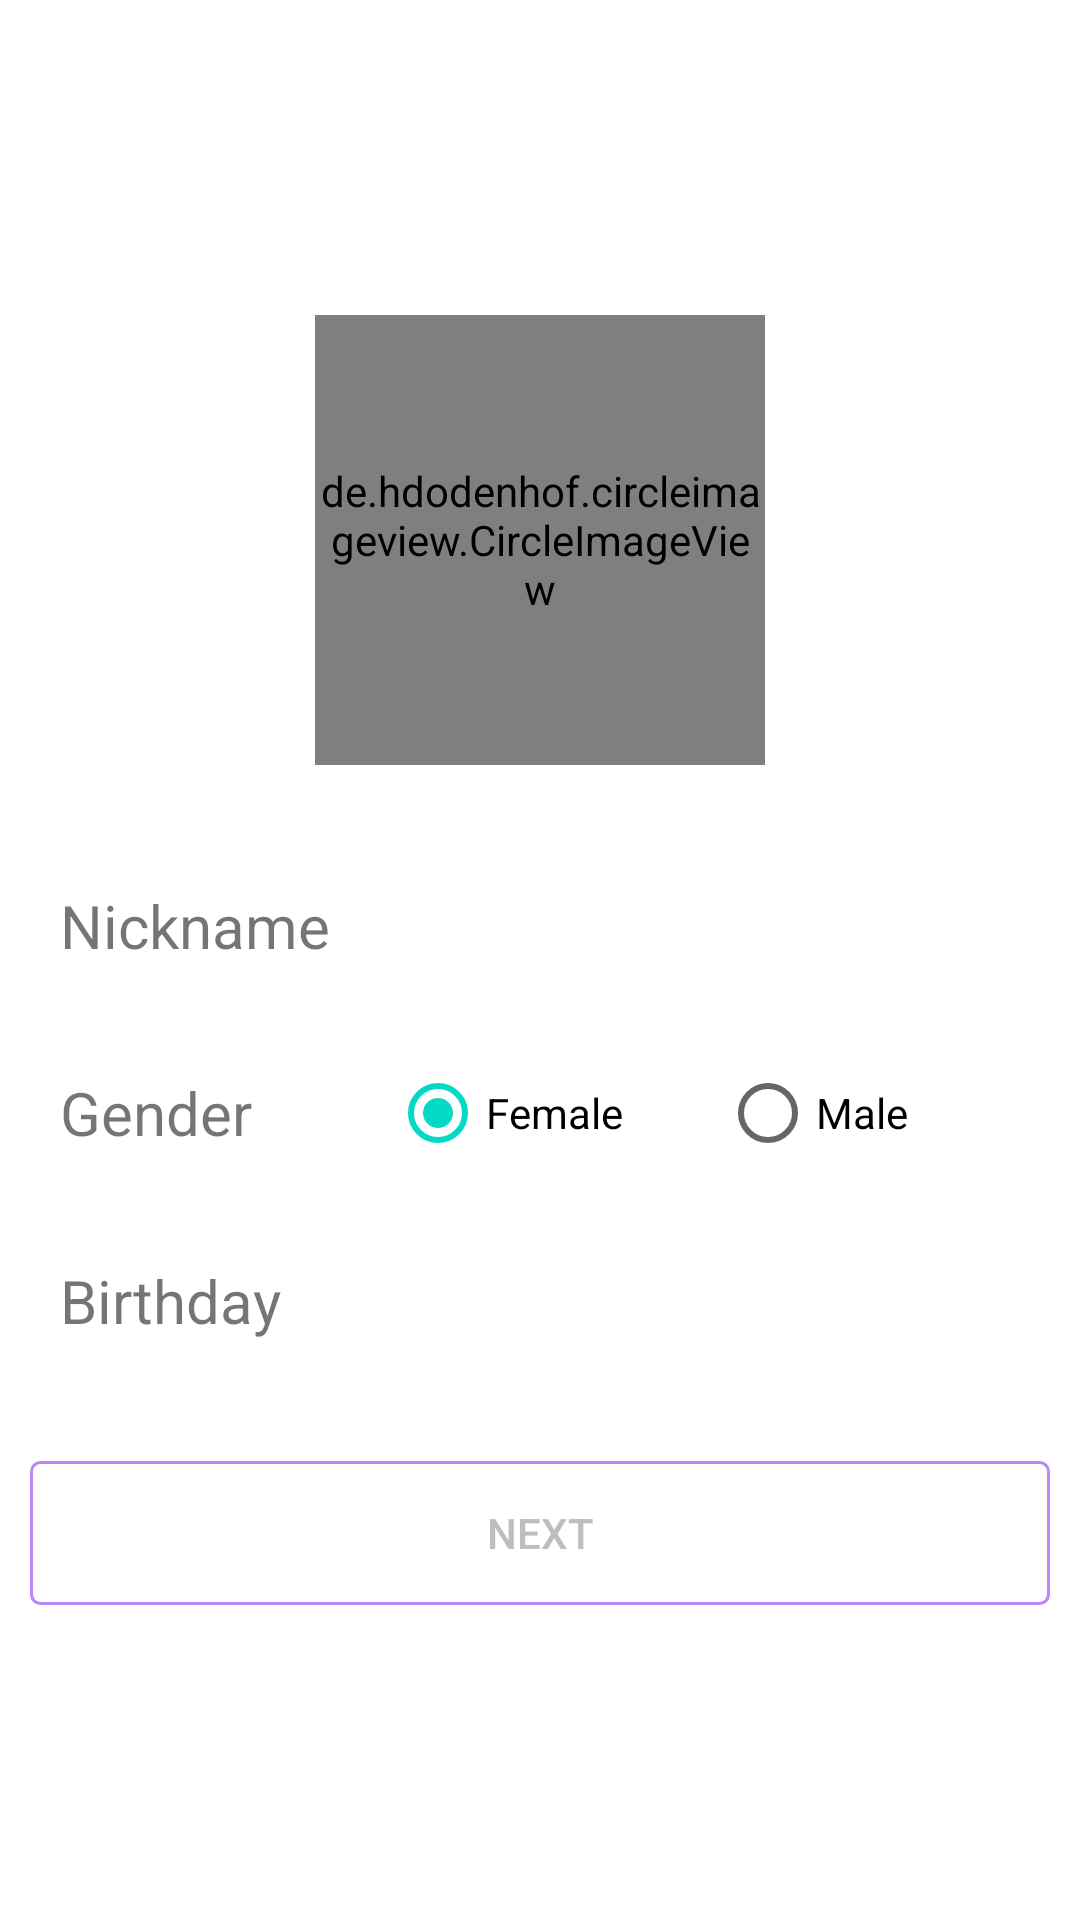

Reconstruct the res/layout file that produces this screen, plus the resources it refers to.
<!-- AndroidManifest.xml: application theme Theme.NUMAD22Sp_Team5 -->
<!-- res/layout/activity_add_baby.xml -->
<?xml version="1.0" encoding="utf-8"?>
<LinearLayout xmlns:android="http://schemas.android.com/apk/res/android"
    xmlns:app="http://schemas.android.com/apk/res-auto"
    xmlns:tools="http://schemas.android.com/tools"
    android:layout_width="match_parent"
    android:layout_height="match_parent"
    android:gravity="center"
    android:orientation="vertical"
    android:padding="10dp"
    tools:context=".AddBabyActivity">



    <de.hdodenhof.circleimageview.CircleImageView
        android:id="@+id/headshot"
        android:layout_width="150dp"
        android:layout_height="150dp"
        android:background="@drawable/round_border"
        tools:src="@drawable/ic_add_items" />

    <LinearLayout
        android:layout_width="match_parent"
        android:layout_marginTop="30dp"
        android:padding="10dp"
        android:orientation="horizontal"
        android:background="@drawable/edittext_background"
        android:layout_height="wrap_content">

        <TextView
            android:id="@+id/nickname"
            android:layout_width="0dp"
            android:layout_height="match_parent"
            android:text="Nickname"
            android:gravity="center_vertical"
            android:textStyle="normal"
            android:textSize="20sp"
            android:layout_weight="1" />


        <EditText
            android:id="@+id/nickname_input"
            android:layout_width="0dp"
            android:layout_weight="2"
            android:background="@android:color/transparent"
            android:layout_height="match_parent"
            android:inputType="textPersonName" />

    </LinearLayout>

    <LinearLayout
        android:layout_width="match_parent"
        android:layout_marginTop="15dp"
        android:orientation="horizontal"
        android:background="@drawable/edittext_background"
        android:layout_height="wrap_content">

        <TextView
            android:id="@+id/gender"
            android:layout_width="0dp"
            android:layout_height="match_parent"
            android:text="@string/gender"
            android:gravity="center_vertical"
            android:textStyle="normal"
            android:layout_marginStart="10dp"
            android:textSize="20sp"
            android:layout_weight="1" />


        <RadioGroup
            android:layout_width="0dp"
            android:layout_weight="2"
            android:id="@+id/radio_gender"
            android:orientation="horizontal"
            android:layout_height="match_parent" >

            <RadioButton
                android:id="@+id/radio_female"
                android:layout_gravity="center_vertical"
                android:layout_width="0dp"
                android:layout_weight="1"
                android:onClick="onRadioButtonClicked"
                android:layout_height="wrap_content"
                android:text="@string/radio_female"
                android:checked="true"/>

            <RadioButton
                android:id="@+id/radio_male"
                android:onClick="onRadioButtonClicked"
                android:layout_gravity="center_vertical"
                android:layout_width="0dp"
                android:layout_weight="1"
                android:layout_height="wrap_content"
                android:text="@string/radio_male" />

        </RadioGroup>

    </LinearLayout>

    <LinearLayout
        android:layout_width="match_parent"
        android:layout_marginTop="15dp"
        android:padding="10dp"
        android:orientation="horizontal"
        android:background="@drawable/edittext_background"
        android:layout_height="wrap_content">

        <TextView
            android:id="@+id/dob"
            android:layout_width="0dp"
            android:layout_height="match_parent"
            android:text="Birthday"
            android:gravity="center_vertical"
            android:textStyle="normal"
            android:textSize="20sp"
            android:layout_weight="1" />


        <EditText
            android:id="@+id/dob_input"
            android:layout_width="0dp"
            android:layout_weight="2"
            android:textSize="20sp"
            android:background="@android:color/transparent"
            android:layout_height="match_parent"
            android:inputType="textPersonName" />

    </LinearLayout>


    <Button
        android:id="@+id/next"
        android:layout_width="match_parent"
        android:layout_height="wrap_content"
        android:layout_marginTop="30dp"
        android:background="@drawable/button_background"
        android:text="Next"
        android:textColor="@color/light_grey" />

    <ProgressBar
        android:id="@+id/progressBar"
        android:layout_marginTop="30dp"
        android:visibility="gone"
        style="?android:attr/progressBarStyle"
        android:layout_width="match_parent"
        android:layout_height="wrap_content" />

</LinearLayout>
<!-- resources referenced by this layout -->
<resources>
  <color name="light_grey">#FFBEBEBE</color>
  <!-- drawable button_background (drawable) -->
  <?xml version="1.0" encoding="utf-8"?>
  <shape xmlns:android="http://schemas.android.com/apk/res/android"
      android:shape="rectangle">
  
      <corners android:radius="3dp"/>
      <stroke android:width="1dp"
          android:color="@color/purple_200"/>
  
  </shape>
  <!-- drawable round_border (drawable) -->
  <?xml version="1.0" encoding="utf-8"?>
  <shape xmlns:android="http://schemas.android.com/apk/res/android"
      android:shape="oval">
      
      <stroke
          android:width="2dp"
          android:color="@color/teal_200"/>
  </shape>
  <string name="gender">Gender</string>
  <string name="radio_female">Female</string>
  <string name="radio_male">Male</string>
  <style name="Theme.NUMAD22Sp_Team5" parent="Theme.MaterialComponents.DayNight.DarkActionBar">
          
          <item name="colorPrimary">@color/purple_500</item>
          <item name="colorPrimaryVariant">@color/purple_700</item>
          <item name="colorOnPrimary">@color/white</item>
          
          <item name="colorSecondary">@color/teal_200</item>
          <item name="colorSecondaryVariant">@color/teal_700</item>
          <item name="colorOnSecondary">@color/black</item>
          
          <item name="android:statusBarColor" tools:targetApi="l">?attr/colorPrimaryVariant</item>
          
      </style>
  <color name="purple_200">#FFBB86FC</color>
  <color name="teal_200">#FF03DAC5</color>
  <color name="purple_500">#FF6200EE</color>
  <color name="purple_700">#FF3700B3</color>
  <color name="white">#FFFFFFFF</color>
  <color name="teal_700">#FF018786</color>
  <color name="black">#FF000000</color>
</resources>
